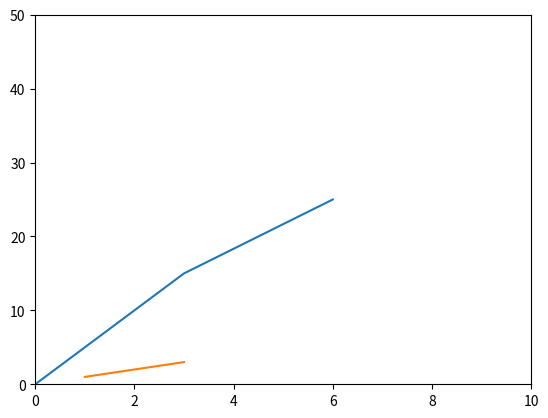

The script that saved this image:
import matplotlib.pyplot as plt
import numpy as np

xpoints = np.array([[0, 3, 6],[1,2,3]]).T
ypoints = np.array([[0, 15, 25],[1,2,3]]).T

plt.plot(xpoints, ypoints)
plt.axis([0,10,0,50])
plt.show()